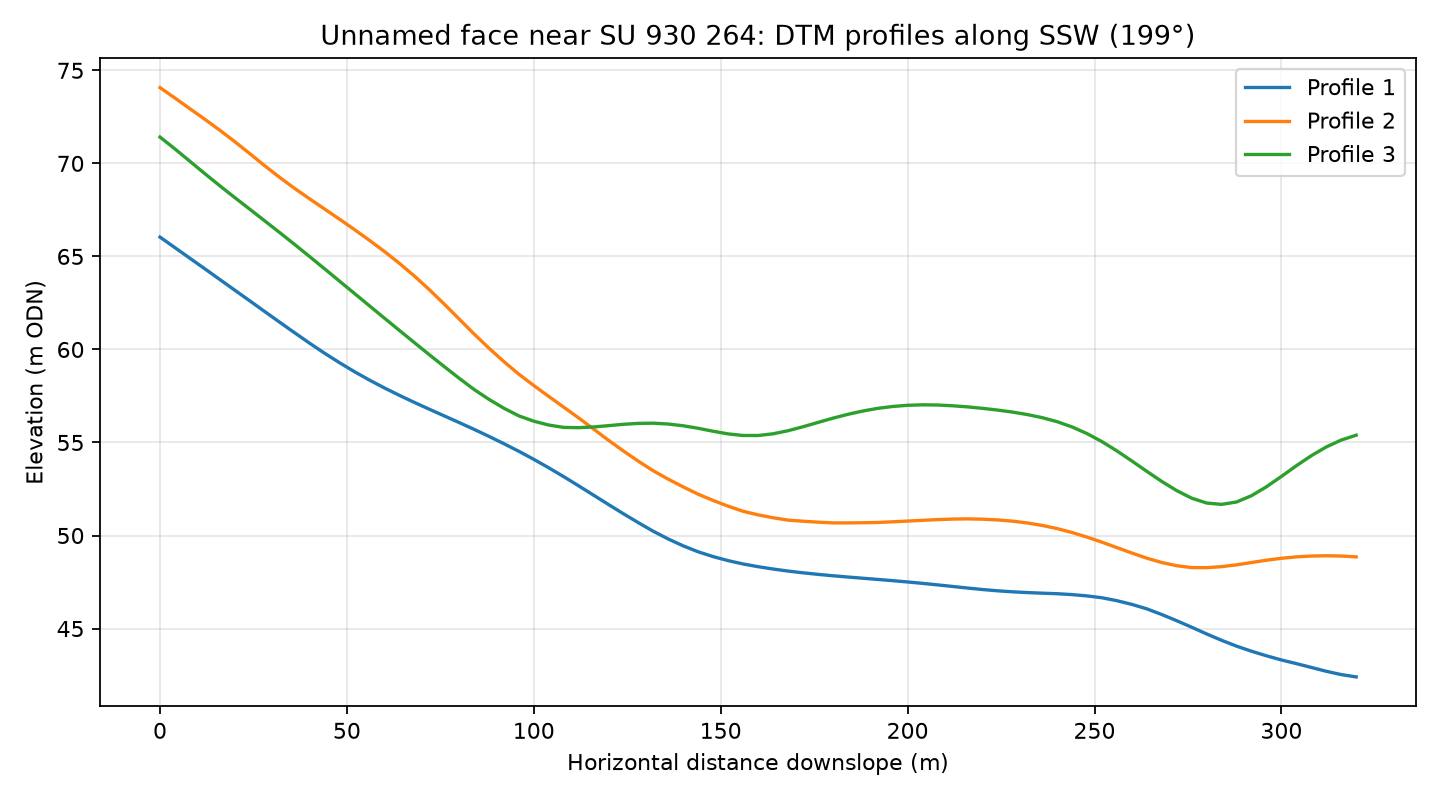

Data behind this chart, as committed beside it:
profile, distance_m, elevation_m
1, 0.0, 66.04
1, 4.0, 65.47
1, 8.0, 64.9
1, 12.0, 64.33
1, 16.0, 63.76
1, 20.0, 63.19
1, 24.0, 62.62
1, 28.0, 62.04
1, 32.0, 61.47
1, 36.0, 60.9
1, 40.0, 60.34
1, 44.0, 59.8
1, 48.0, 59.29
1, 52.0, 58.81
1, 56.0, 58.36
1, 60.0, 57.94
1, 64.0, 57.54
1, 68.0, 57.16
1, 72.0, 56.79
1, 76.0, 56.43
1, 80.0, 56.07
1, 84.0, 55.71
1, 88.0, 55.33
1, 92.0, 54.94
1, 96.0, 54.53
1, 100.0, 54.09
1, 104.0, 53.64
1, 108.0, 53.16
1, 112.0, 52.67
1, 116.0, 52.17
1, 120.0, 51.66
1, 124.0, 51.17
1, 128.0, 50.69
1, 132.0, 50.22
1, 136.0, 49.81
1, 140.0, 49.44
1, 144.0, 49.12
1, 148.0, 48.87
1, 152.0, 48.65
1, 156.0, 48.47
1, 160.0, 48.33
1, 164.0, 48.2
1, 168.0, 48.09
1, 172.0, 48
1, 176.0, 47.91
1, 180.0, 47.84
1, 184.0, 47.77
1, 188.0, 47.71
1, 192.0, 47.64
1, 196.0, 47.57
1, 200.0, 47.5
1, 204.0, 47.43
1, 208.0, 47.35
1, 212.0, 47.26
1, 216.0, 47.18
1, 220.0, 47.1
1, 224.0, 47.03
1, 228.0, 46.98
1, 232.0, 46.93
1, 236.0, 46.9
... 183 more rows
